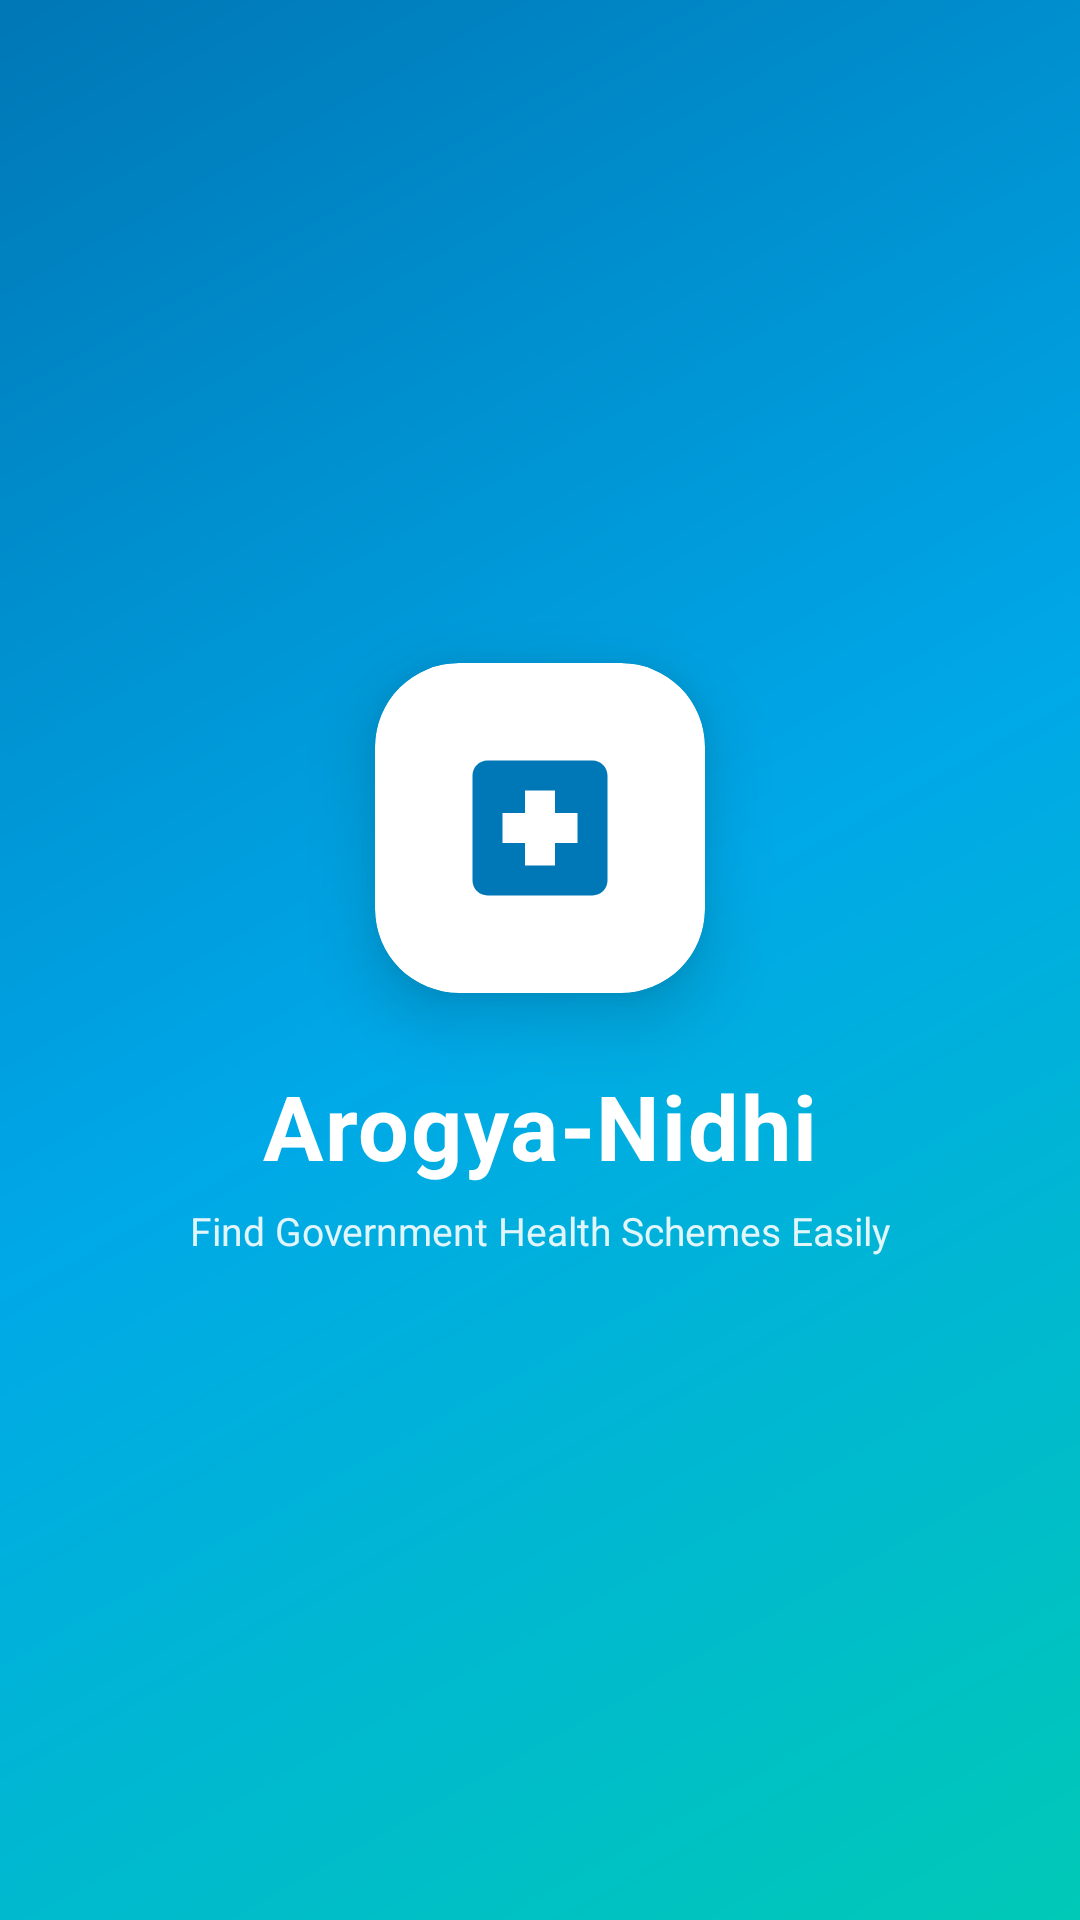

The Android layout XML behind this screen, and the referenced resources:
<!-- AndroidManifest.xml: activity theme Theme.ArogyaNidhi.Splash -->
<!-- res/layout/activity_splash.xml -->
<?xml version="1.0" encoding="utf-8"?>
<androidx.constraintlayout.widget.ConstraintLayout
    xmlns:android="http://schemas.android.com/apk/res/android"
    xmlns:app="http://schemas.android.com/apk/res-auto"
    xmlns:tools="http://schemas.android.com/tools"
    android:layout_width="match_parent"
    android:layout_height="match_parent"
    android:background="@drawable/bg_gradient_cyan"
    tools:context=".activities.SplashActivity">

    <androidx.cardview.widget.CardView
        android:id="@+id/logoCard"
        android:layout_width="110dp"
        android:layout_height="110dp"
        app:cardCornerRadius="28dp"
        app:cardBackgroundColor="@android:color/white"
        app:cardElevation="14dp"
        app:layout_constraintBottom_toTopOf="@id/tvAppName"
        app:layout_constraintEnd_toEndOf="parent"
        app:layout_constraintStart_toStartOf="parent"
        app:layout_constraintTop_toTopOf="parent"
        app:layout_constraintVertical_chainStyle="packed">

        <ImageView
            android:layout_width="60dp"
            android:layout_height="60dp"
            android:layout_gravity="center"
            android:src="@drawable/ic_logo"
            android:contentDescription="@string/app_name" />
    </androidx.cardview.widget.CardView>

    <TextView
        android:id="@+id/tvAppName"
        android:layout_width="wrap_content"
        android:layout_height="wrap_content"
        android:layout_marginTop="24dp"
        android:text="@string/app_name"
        android:textColor="@android:color/white"
        android:textSize="30sp"
        android:textStyle="bold"
        android:letterSpacing="0.02"
        app:layout_constraintBottom_toTopOf="@id/tvTagline"
        app:layout_constraintEnd_toEndOf="parent"
        app:layout_constraintStart_toStartOf="parent"
        app:layout_constraintTop_toBottomOf="@id/logoCard" />

    <TextView
        android:id="@+id/tvTagline"
        android:layout_width="wrap_content"
        android:layout_height="wrap_content"
        android:layout_marginTop="6dp"
        android:text="@string/app_tagline"
        android:textColor="#E0FFFFFF"
        android:textSize="13sp"
        app:layout_constraintBottom_toBottomOf="parent"
        app:layout_constraintEnd_toEndOf="parent"
        app:layout_constraintStart_toStartOf="parent"
        app:layout_constraintTop_toBottomOf="@id/tvAppName" />

    <ProgressBar
        android:layout_width="wrap_content"
        android:layout_height="wrap_content"
        android:layout_marginBottom="60dp"
        android:indeterminateTint="@android:color/white"
        app:layout_constraintBottom_toBottomOf="parent"
        app:layout_constraintEnd_toEndOf="parent"
        app:layout_constraintStart_toStartOf="parent" />

</androidx.constraintlayout.widget.ConstraintLayout>
<!-- resources referenced by this layout -->
<resources>
  <!-- drawable bg_gradient_cyan (drawable) -->
  <?xml version="1.0" encoding="utf-8"?>
  <shape xmlns:android="http://schemas.android.com/apk/res/android"
      android:shape="rectangle">
      <gradient
          android:angle="135"
          android:startColor="@color/cyan_primary"
          android:centerColor="@color/cyan_mid"
          android:endColor="@color/cyan_deep"
          android:type="linear" />
  </shape>
  <!-- drawable ic_logo (drawable) -->
  <vector xmlns:android="http://schemas.android.com/apk/res/android"
      android:width="48dp"
      android:height="48dp"
      android:viewportWidth="24"
      android:viewportHeight="24">
      <path
          android:fillColor="@color/cyan_deep"
          android:pathData="M19,3H5C3.89,3 3,3.89 3,5V19A2,2 0 0,0 5,21H19A2,2 0 0,0 21,19V5C21,3.89 20.1,3 19,3M17,14H14V17H10V14H7V10H10V7H14V10H17V14Z" />
  </vector>
  <string name="app_name">Arogya-Nidhi</string>
  <string name="app_tagline">Find Government Health Schemes Easily</string>
  <style name="Theme.ArogyaNidhi.Splash" parent="Theme.ArogyaNidhi">
          <item name="android:statusBarColor">@color/cyan_primary</item>
          <item name="android:windowBackground">@drawable/bg_gradient_cyan</item>
      </style>
  <color name="cyan_primary">#00C9B7</color>
  <color name="cyan_mid">#00A8E8</color>
  <color name="cyan_deep">#0077B6</color>
  <style name="Theme.ArogyaNidhi" parent="Theme.Material3.DayNight.NoActionBar">
          <item name="colorPrimary">@color/cyan_mid</item>
          <item name="colorOnPrimary">@color/white</item>
          <item name="colorPrimaryContainer">@color/tint_cyan_bg</item>
          <item name="colorOnPrimaryContainer">@color/cyan_darker</item>
  
          <item name="colorSecondary">@color/cyan_primary</item>
          <item name="colorOnSecondary">@color/white</item>
  
          <item name="android:windowBackground">@color/bg_light</item>
          <item name="android:statusBarColor">@color/cyan_deep</item>
          <item name="android:navigationBarColor">@color/bg_card</item>
  
          
  
          <item name="materialButtonStyle">@style/Widget.ArogyaNidhi.Button</item>
          <item name="textInputStyle">@style/Widget.ArogyaNidhi.TextInputLayout</item>
      </style>
  <color name="white">#FFFFFF</color>
  <color name="tint_cyan_bg">#E0F9F6</color>
  <color name="cyan_darker">#005A8C</color>
  <color name="bg_light">#F5FAFC</color>
  <color name="bg_card">#FFFFFF</color>
  <style name="Widget.ArogyaNidhi.Button" parent="Widget.Material3.Button">
          <item name="cornerRadius">14dp</item>
          <item name="android:textAllCaps">false</item>
          <item name="android:textSize">15sp</item>
          <item name="android:textStyle">bold</item>
          <item name="android:paddingTop">14dp</item>
          <item name="android:paddingBottom">14dp</item>
      </style>
  <style name="Widget.ArogyaNidhi.TextInputLayout" parent="Widget.Material3.TextInputLayout.OutlinedBox">
          <item name="boxCornerRadiusTopStart">14dp</item>
          <item name="boxCornerRadiusTopEnd">14dp</item>
          <item name="boxCornerRadiusBottomStart">14dp</item>
          <item name="boxCornerRadiusBottomEnd">14dp</item>
          <item name="boxStrokeColor">@color/cyan_mid</item>
          <item name="hintTextColor">@color/cyan_deep</item>
      </style>
</resources>
